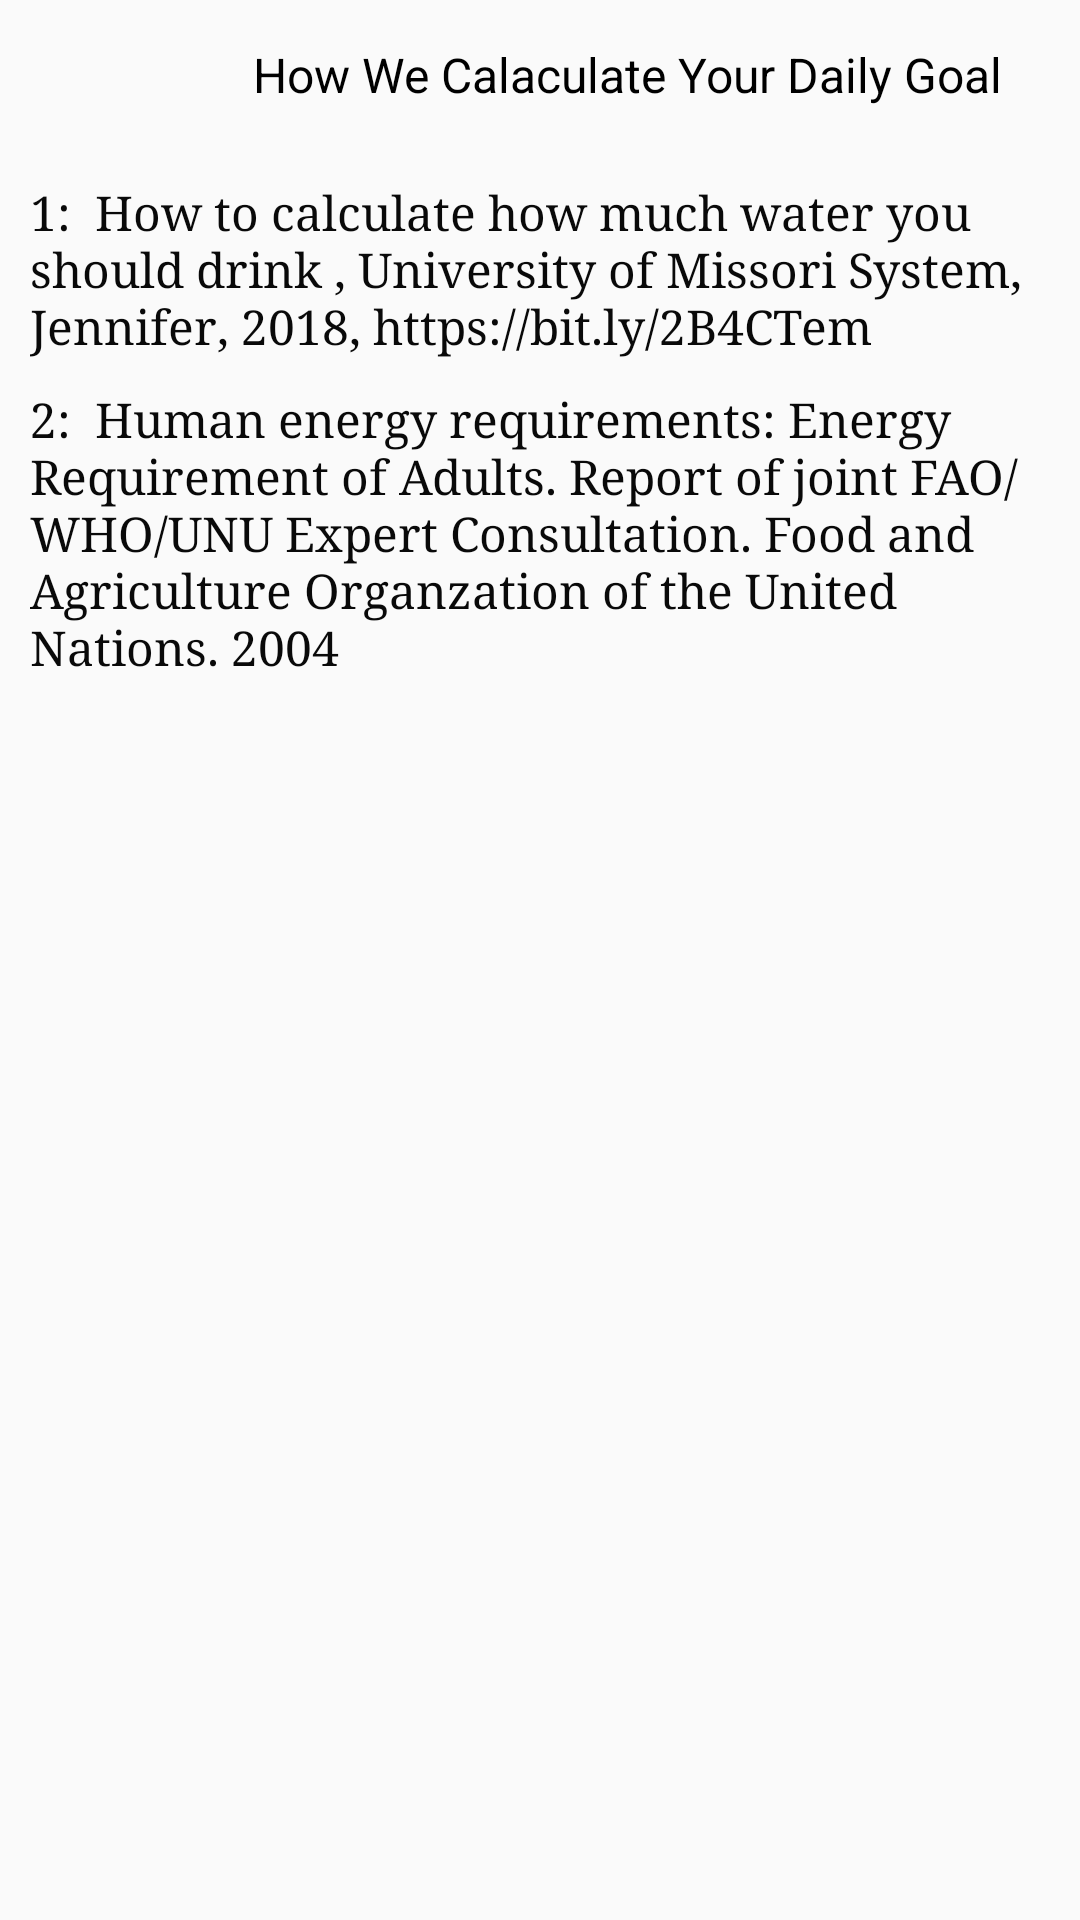

Android layout source for this screen:
<!-- AndroidManifest.xml: application theme Theme.PlantNany -->
<!-- res/layout/dialoge_how_cal_goal_sheet.xml -->
<?xml version="1.0" encoding="utf-8"?>
<LinearLayout xmlns:android="http://schemas.android.com/apk/res/android"
    xmlns:app="http://schemas.android.com/apk/res-auto"
    android:layout_width="match_parent"
    android:layout_height="match_parent"
    android:orientation="vertical">


    <LinearLayout
        android:layout_width="match_parent"
        android:layout_height="wrap_content"
        android:layout_margin="10dp"
        android:orientation="horizontal">

        <ImageView
            android:id="@+id/iv_back"
            android:layout_width="30dp"
            android:layout_height="30dp"
            app:srcCompat="@drawable/ic_baseline_close_24"
            app:tint="@color/colorBlack" />

        <TextView
            android:layout_width="0dp"
            android:layout_height="wrap_content"
            android:layout_weight=".1" />

        <TextView
            android:id="@+id/tv_selected_lang"
            android:layout_width="0dp"
            android:layout_height="wrap_content"
            android:layout_gravity="center"
            android:layout_weight="1"
            android:gravity="center"
            android:text="How We Calaculate Your Daily Goal"
            android:textColor="@color/black"
            android:textSize="16dp" />


    </LinearLayout>

    <LinearLayout
        android:layout_width="match_parent"
        android:layout_height="match_parent"
        android:layout_margin="10dp"
        android:orientation="vertical">

        <TextView
            android:id="@+id/textView2"
            android:layout_width="match_parent"
            android:layout_height="wrap_content"
            android:text="1:  How to calculate how much water you should drink , University of Missori System, Jennifer, 2018, https://bit.ly/2B4CTem"
            android:textColor="@color/colorBlack"
            android:textSize="16sp"
            android:typeface="serif" />

        <TextView
            android:layout_width="match_parent"
            android:layout_height="wrap_content"
            android:layout_marginTop="10dp"
            android:text="2:  Human energy requirements: Energy Requirement of Adults. Report of joint FAO/WHO/UNU Expert Consultation. Food and Agriculture Organzation of the United Nations. 2004"
            android:textColor="@color/colorBlack"
            android:textSize="16sp"
            android:typeface="serif" />

    </LinearLayout>


</LinearLayout>
<!-- resources referenced by this layout -->
<resources>
  <color name="black">#FF000000</color>
  <color name="colorBlack">#090909</color>
  <style name="Theme.PlantNany" parent="Theme.AppCompat.Light.NoActionBar">
          
          <item name="colorPrimary">@color/purple_500</item>
          <item name="colorPrimaryVariant">@color/purple_700</item>
          <item name="colorOnPrimary">@color/white</item>
          
          <item name="colorSecondary">@color/teal_200</item>
          <item name="colorSecondaryVariant">@color/teal_700</item>
          <item name="colorOnSecondary">@color/black</item>
          
          <item name="android:statusBarColor" tools:targetApi="l">?attr/colorPrimaryVariant</item>
          
      </style>
  <color name="purple_500">#FF6200EE</color>
  <color name="purple_700">#FF3700B3</color>
  <color name="white">#FFFFFFFF</color>
  <color name="teal_200">#FF03DAC5</color>
  <color name="teal_700">#FF018786</color>
</resources>
